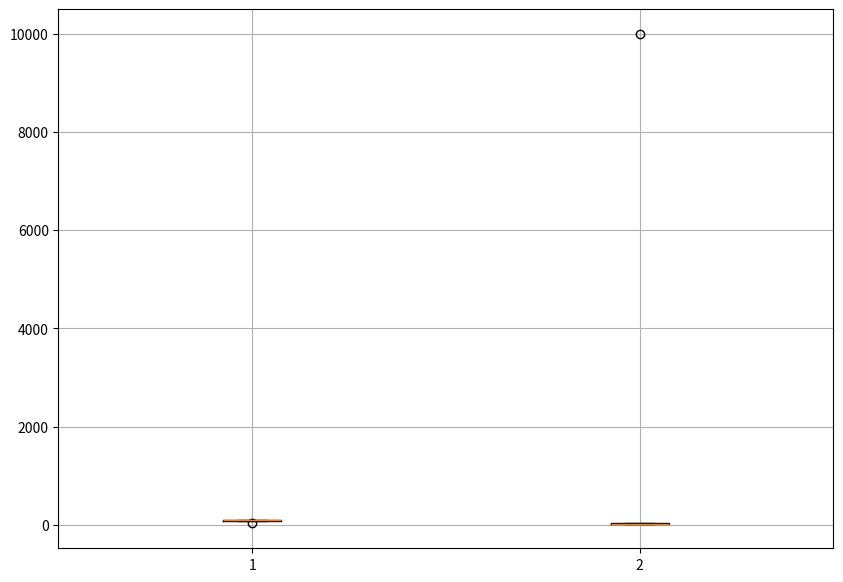

The matplotlib source for this figure:
import matplotlib.pyplot as plt
fig = plt.figure(figsize=(10,7))
plt.boxplot(([100,87,29,76,88],[20,30,20,10000,20]))
plt.grid()
plt.show()
fig.savefig("gragh.png")


